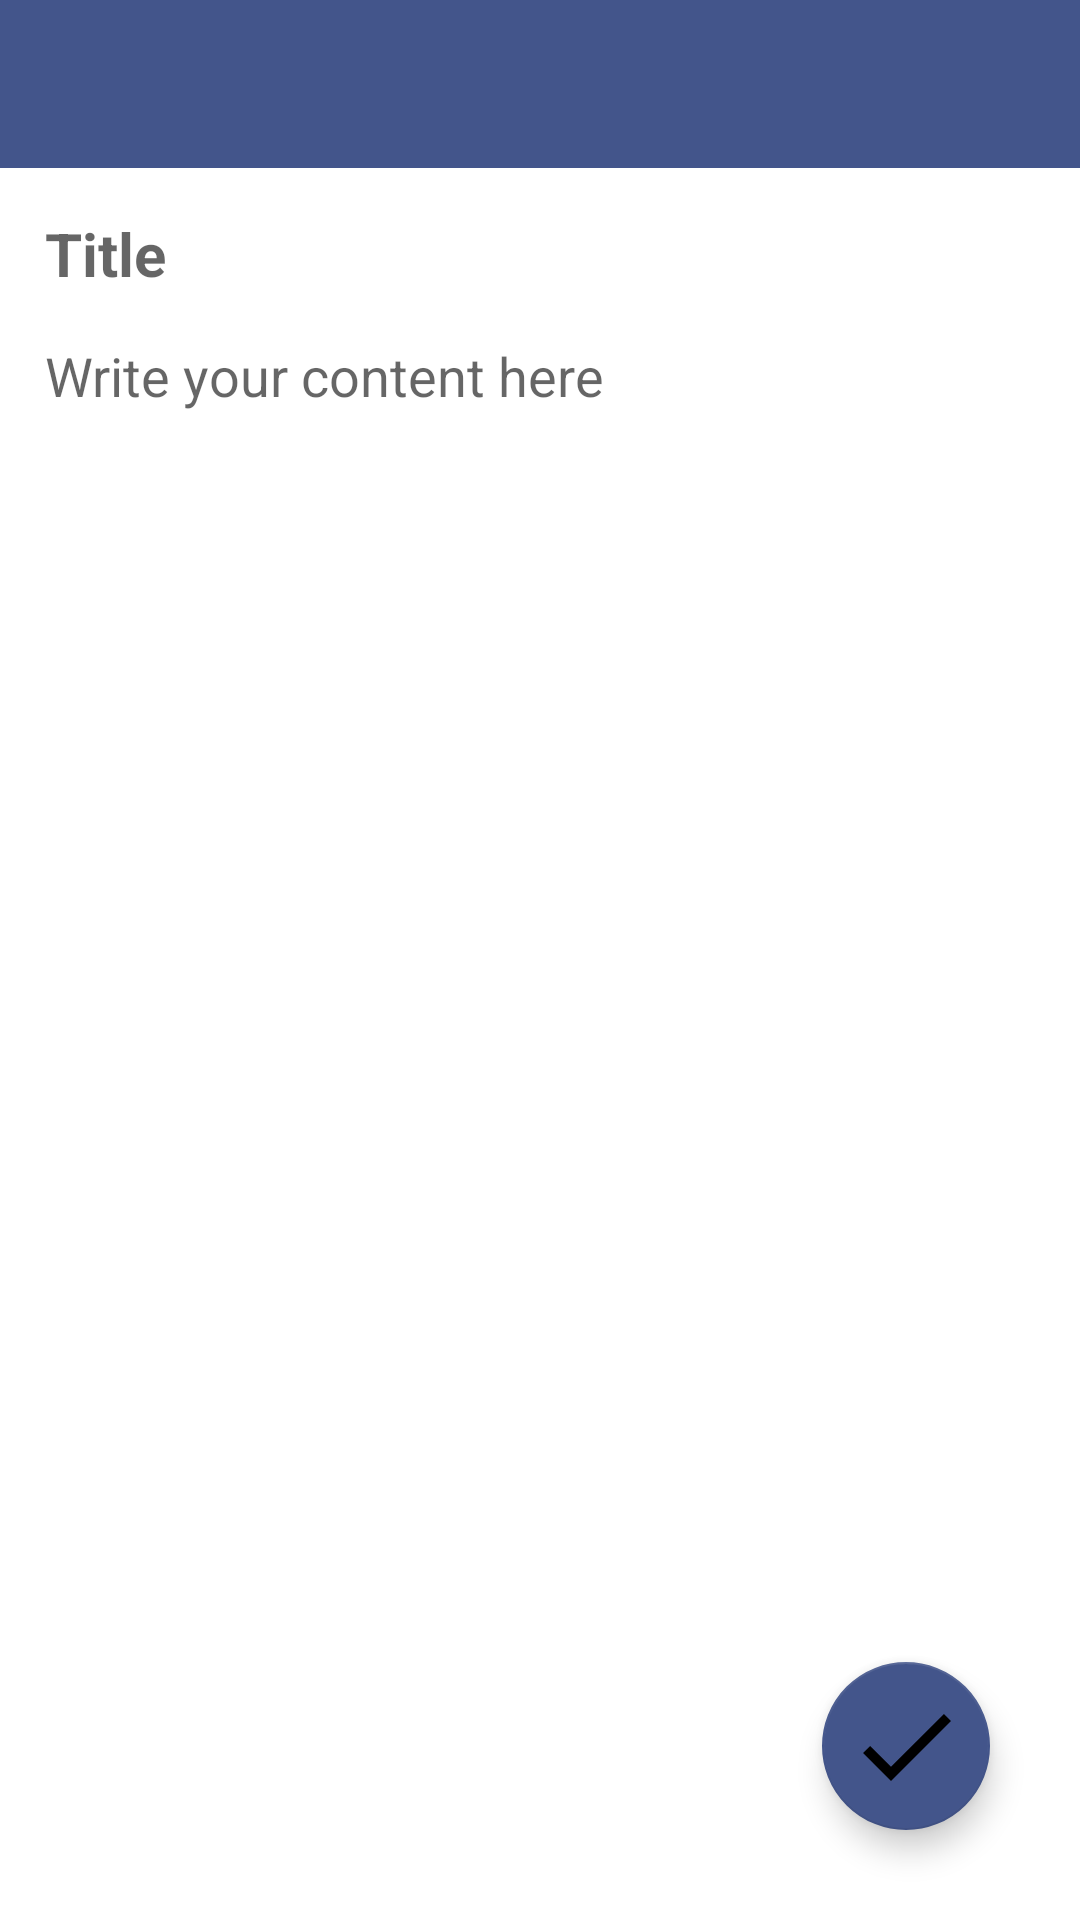

Reconstruct the res/layout file that produces this screen, plus the resources it refers to.
<!-- AndroidManifest.xml: application theme Theme.Notes -->
<!-- res/layout/activity_create_note.xml -->
<?xml version="1.0" encoding="utf-8"?>
<RelativeLayout xmlns:android="http://schemas.android.com/apk/res/android"
    xmlns:app="http://schemas.android.com/apk/res-auto"
    xmlns:tools="http://schemas.android.com/tools"
    android:layout_width="match_parent"
    android:layout_height="match_parent"
    style="@style/BackgroundStyle"
    tools:context=".CreateNote">

    <androidx.appcompat.widget.Toolbar
        android:layout_width="match_parent"
        android:layout_height="?attr/actionBarSize"
        android:id="@+id/toolbar_of_create_note"
        android:theme="@style/ToolbarStyle" >
    </androidx.appcompat.widget.Toolbar>

    <EditText
        android:id="@+id/create_note_title"
        android:layout_width="match_parent"
        android:layout_height="wrap_content"
        android:layout_below="@id/toolbar_of_create_note"
        android:textSize="20sp"
        android:textStyle="bold"
        android:textColor="@color/black"
        android:background="@color/white"
        android:textCursorDrawable="@drawable/cursor_color"
        android:hint="@string/title"
        android:gravity="top|left"
        android:padding="15dp" />

    <EditText
        android:id="@+id/create_note_content"
        android:layout_width="match_parent"
        android:layout_height="match_parent"
        android:layout_below="@id/create_note_title"
        android:textSize="18sp"
        android:textColor="@color/black"
        android:background="@color/white"
        android:textCursorDrawable="@drawable/cursor_color"
        android:hint="@string/hint"
        android:gravity="top|left"
        android:paddingBottom="15dp"
        android:paddingLeft="15dp"
        android:paddingRight="15dp" />

    <com.google.android.material.floatingactionbutton.FloatingActionButton
        android:id="@+id/save_note"
        android:layout_width="wrap_content"
        android:layout_height="wrap_content"
        android:layout_alignParentBottom="true"
        android:layout_alignParentRight="true"
        android:layout_marginBottom="30dp"
        android:layout_marginRight="30dp"
        android:src="@drawable/ic_baseline_check_24"
        app:backgroundTint="@color/blue_600"
        app:maxImageSize="40dp" >
    </com.google.android.material.floatingactionbutton.FloatingActionButton>

    <ProgressBar
        android:id="@+id/create_note_progress_bar"
        android:layout_width="wrap_content"
        android:layout_height="wrap_content"
        android:visibility="invisible"
        android:layout_centerInParent="true" />

</RelativeLayout>
<!-- resources referenced by this layout -->
<resources>
  <color name="black">#FF000000</color>
  <color name="blue_600">#43558b</color>
  <color name="white">#FFFFFFFF</color>
  <!-- drawable cursor_color (drawable) -->
  <?xml version="1.0" encoding="utf-8"?>
  <shape xmlns:android="http://schemas.android.com/apk/res/android">
  
      <size android:width="2dp" />
      <solid android:color="@color/blue_700" />
  </shape>
  <!-- drawable ic_baseline_check_24 (drawable) -->
  <vector xmlns:android="http://schemas.android.com/apk/res/android"
      android:height="24dp"
      android:tint="#FFFFFF"
      android:viewportHeight="24"
      android:viewportWidth="24"
      android:width="24dp" >
  
      <path
          android:fillColor="@android:color/white"
          android:pathData="M9,16.17L4.83,12l-1.42,1.41L9,19 21,7l-1.41,-1.41z"/>
  </vector>
  <string name="hint">Write your content here</string>
  <string name="title">Title</string>
  <style name="BackgroundStyle">
          <item name="android:background">@color/white</item>
      </style>
  <style name="ToolbarStyle" parent="Theme.AppCompat.DayNight.DarkActionBar">
          <item name="android:textColorSecondary">@color/white</item>
          <item name="android:background">@color/blue_600</item>
          <item name="titleTextColor">@color/white</item>
      </style>
  <style name="Theme.Notes" parent="Theme.MaterialComponents.DayNight.DarkActionBar">
          
          <item name="colorPrimary">@color/blue_700</item>
          <item name="colorPrimaryVariant">@color/blue_800</item>
          <item name="colorOnPrimary">@color/white</item>
          
          <item name="colorSecondary">@color/blue_400</item>
          <item name="colorSecondaryVariant">@color/blue_500</item>
          <item name="colorOnSecondary">@color/black</item>
          
          <item name="android:statusBarColor" tools:targetApi="l">?attr/colorPrimaryVariant</item>
          
  
      </style>
  <color name="blue_700">#3b4b7f</color>
  <color name="blue_800">#344172</color>
  <color name="blue_400">#6474a2</color>
  <color name="blue_500">#4a5d94</color>
</resources>
